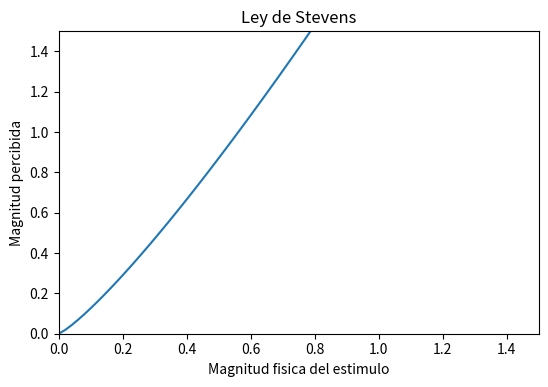

The script that saved this image: (Note: this script raises an exception after producing the figure.)
#!/usr/bin/env python
import math                       #Biblioteca para operaciones matematicas como raiz cuadrada, logaritmos, etc.
import numpy                      #Biblioteca para operaciones matematicas complejas
import matplotlib.pyplot as plt   #Biblioteca para desplegar graficas basicas
from matplotlib.widgets import Slider

fig, ax=plt.subplots()
plt.subplots_adjust(left=0.15,bottom=0.25)
#Se inicializa el arreglo de valores 'x'
#La funcion 'linspace' inicializa un arreglo con n puntos en un intervalo [a,b]
#El primer parametro es el limite inferior 'a'
#El segundo parametro es el limite superior 'b'
#El tercer parametro indica el numero de valores 'n' que tendra el arreglo
x = numpy.linspace(0, 2.0, 100)

#Se inicializa un arreglo 'y' como arreglo de puros ceros.
#El numero de ceros es igual al numero de elementos en 'x'
y = numpy.zeros(len(x))

#El siguiente ciclo asigna un valor en el arreglo 'y' para cada valor de 'x'
#de acuerdo con la ley de Stevens. En este caso, los valores de 'x' representan la magnitud fisica
#del estimulo, y los valores de 'y', la magnitud percibida
k = 2     #Constante de proporcionalidad
a = 1.2    #Exponente
for i in range(len(x)):
    y[i] = k * math.pow(x[i], a)


#Despliegue de la grafica
ax.plot(x, y)
ax.axis([0,1.5,0,1.5])
ax.set_xlabel('Magnitud fisica del estimulo')
ax.set_ylabel('Magnitud percibida')
ax.set_title('Ley de Stevens')

ax_a=plt.axes([0.15,0.1,0.65,0.03], axisbg="lightgoldenrodyellow")
slider_a=Slider(ax_a,"a",.5,1.5,valinit=1)

def update(var):
    k = 1.0      
    a = slider_a.val
    for i in range(len(x)):
        y[i] = k * math.pow(x[i], a)
    ax.clear()
    ax.plot(x, y)
    ax.axis([0,1.5,0,1.5])
    ax.set_xlabel('Magnitud fisica del estimulo')
    ax.set_ylabel('Magnitud percibida')
    ax.set_title('Ley de Stevens')
slider_a.on_changed(update)
plt.show()
########## E J E R C I C I O  ############
#1. Modificar la constante de proporcionalidad y observar los cambios en la grafica
#2. Modificar el intervalo de valores de 'x'. Probar con [0.0, 2.0], [0.0, 10.0] y [0.0, 0.5]
#3. En la pagina 'https://en.wikipedia.org/wiki/Stevens%27_power_law' se presenta una tabla con
#   valores del exponente para distintos fenomenos de percepcion.
#   Graficar los diferentes valores y observar los cambios en la grafica
